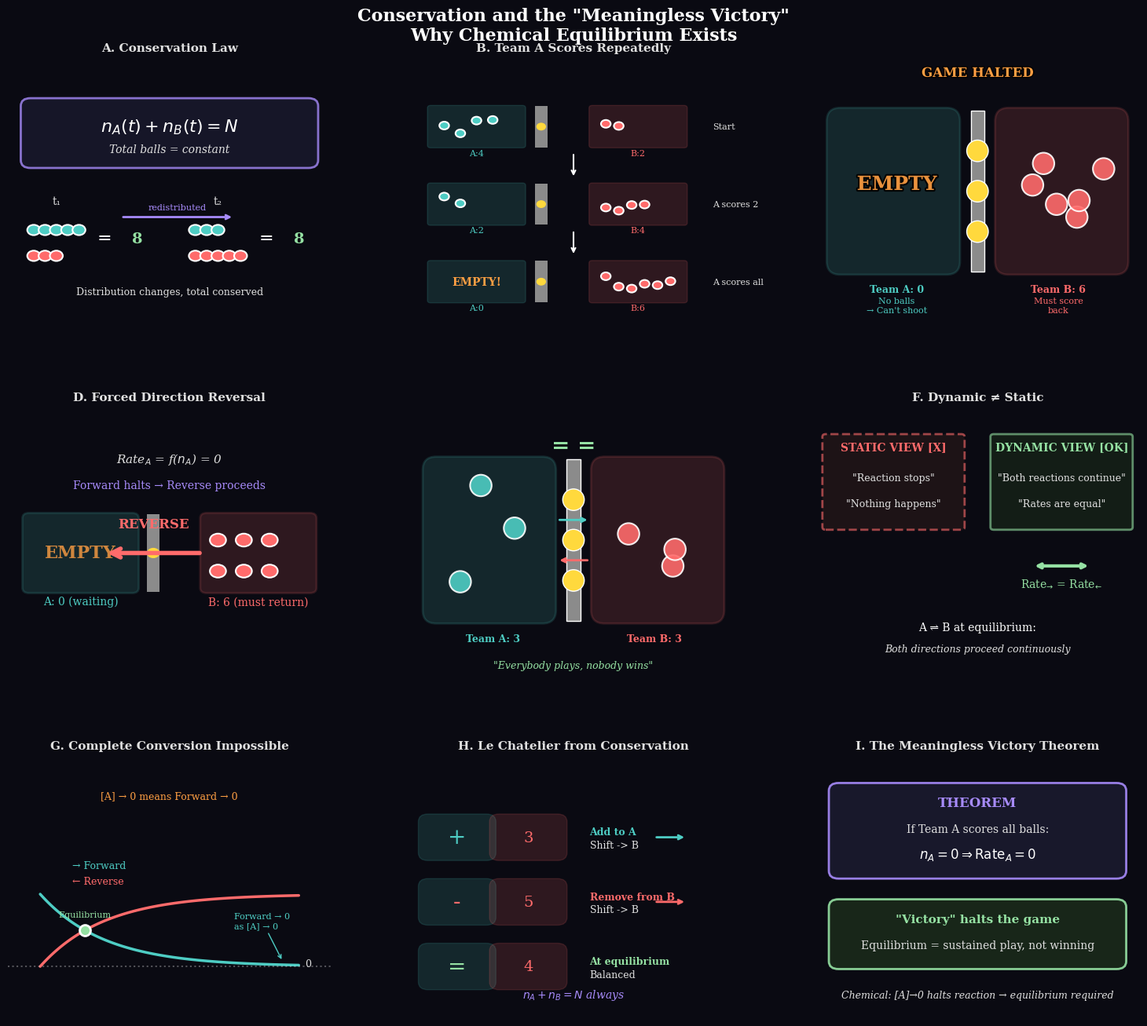

Write Python code to recreate this figure. (Note: this script raises an exception after producing the figure.)
#!/usr/bin/env python3
"""
Generate panel chart for Conservation and Equilibrium from the Ball Game.

This visualization demonstrates:
1. Ball conservation (total constant)
2. The "meaningless victory" - scoring all balls halts play
3. Why reactions can't go to 100% completion
4. Dynamic equilibrium as "everybody plays, nobody wins"
5. How conservation forces reversal
6. Le Chatelier from the ball game
"""

import numpy as np
import matplotlib.pyplot as plt
from matplotlib.patches import Circle, FancyArrow, Rectangle, Wedge, FancyBboxPatch
from matplotlib.collections import PatchCollection
import matplotlib.patheffects as pe
from pathlib import Path
import json

# Style configuration
plt.style.use('seaborn-v0_8-whitegrid')
plt.rcParams.update({
    'font.family': 'serif',
    'font.size': 9,
    'axes.titlesize': 11,
    'axes.titleweight': 'bold',
    'axes.labelsize': 9,
    'figure.facecolor': '#0a0a12',
    'axes.facecolor': '#12121a',
    'axes.edgecolor': '#3a3a4a',
    'axes.labelcolor': '#e0e0e0',
    'text.color': '#e0e0e0',
    'xtick.color': '#a0a0a0',
    'ytick.color': '#a0a0a0',
    'grid.color': '#2a2a3a',
    'grid.alpha': 0.3
})

# Color scheme
COLORS = {
    'team_a': '#4ecdc4',      # Cyan-teal for Team A
    'team_b': '#ff6b6b',      # Coral for Team B
    'partition': '#8b8b8b',   # Gray for partition
    'aperture': '#ffd93d',    # Yellow for apertures
    'equilibrium': '#95e1a3', # Green for equilibrium
    'warning': '#ff9f43',     # Orange for warning states
    'accent': '#a78bfa',      # Purple accent
    'background': '#1a1a2e',
    'text': '#e0e0e0'
}


def draw_ball(ax, x, y, color, size=0.08, alpha=1.0):
    """Draw a ball/molecule."""
    ball = Circle((x, y), size, facecolor=color, edgecolor='white', 
                  linewidth=1.5, alpha=alpha, zorder=5)
    ax.add_patch(ball)


def draw_game_state(ax, n_a, n_b, title, highlight=None):
    """Draw a game state showing ball distribution."""
    ax.set_xlim(-1.2, 1.2)
    ax.set_ylim(-0.8, 0.8)
    ax.set_aspect('equal')
    ax.axis('off')
    ax.set_title(title, fontsize=10, fontweight='bold', pad=10)
    
    # Draw containers
    left_box = FancyBboxPatch((-1.1, -0.6), 0.95, 1.2, 
                               boxstyle="round,pad=0.02,rounding_size=0.1",
                               facecolor=COLORS['team_a'], alpha=0.15,
                               edgecolor=COLORS['team_a'], linewidth=2)
    right_box = FancyBboxPatch((0.15, -0.6), 0.95, 1.2,
                                boxstyle="round,pad=0.02,rounding_size=0.1",
                                facecolor=COLORS['team_b'], alpha=0.15,
                                edgecolor=COLORS['team_b'], linewidth=2)
    ax.add_patch(left_box)
    ax.add_patch(right_box)
    
    # Draw partition with apertures
    partition = Rectangle((-0.05, -0.6), 0.1, 1.2, facecolor=COLORS['partition'], 
                         edgecolor='white', linewidth=1, zorder=3)
    ax.add_patch(partition)
    
    # Draw apertures
    for y in [-0.3, 0, 0.3]:
        aperture = Circle((0, y), 0.08, facecolor=COLORS['aperture'], 
                          edgecolor='white', linewidth=1, zorder=4)
        ax.add_patch(aperture)
    
    # Draw balls for Team A
    np.random.seed(42)
    for i in range(n_a):
        x = np.random.uniform(-0.95, -0.25)
        y = np.random.uniform(-0.45, 0.45)
        draw_ball(ax, x, y, COLORS['team_a'], alpha=0.9)
    
    # Draw balls for Team B
    np.random.seed(123)
    for i in range(n_b):
        x = np.random.uniform(0.25, 0.95)
        y = np.random.uniform(-0.45, 0.45)
        draw_ball(ax, x, y, COLORS['team_b'], alpha=0.9)
    
    # Labels
    ax.text(-0.6, -0.75, f'Team A: {n_a}', ha='center', fontsize=9, 
            color=COLORS['team_a'], fontweight='bold')
    ax.text(0.6, -0.75, f'Team B: {n_b}', ha='center', fontsize=9, 
            color=COLORS['team_b'], fontweight='bold')
    
    # Highlight if needed
    if highlight == 'a_empty':
        ax.text(-0.6, 0.05, 'EMPTY', fontsize=18, ha='center', va='center',
                color=COLORS['warning'], alpha=0.9, fontweight='bold',
                path_effects=[pe.withStroke(linewidth=3, foreground='black')])
    elif highlight == 'equilibrium':
        ax.text(0, 0.7, '= =', fontsize=20, ha='center', va='center',
                color=COLORS['equilibrium'], fontweight='bold')


def panel_conservation(ax):
    """Panel A: Ball conservation principle."""
    ax.set_xlim(0, 10)
    ax.set_ylim(0, 10)
    ax.axis('off')
    ax.set_title('A. Conservation Law', fontsize=11, fontweight='bold', pad=10)
    
    # Equation box
    eq_box = FancyBboxPatch((0.5, 6), 9, 2.5,
                             boxstyle="round,pad=0.1,rounding_size=0.3",
                             facecolor='#1a1a2e', alpha=0.8,
                             edgecolor=COLORS['accent'], linewidth=2)
    ax.add_patch(eq_box)
    
    ax.text(5, 7.5, r'$n_A(t) + n_B(t) = N$', fontsize=16, ha='center', 
            va='center', color='white', fontweight='bold')
    ax.text(5, 6.5, 'Total balls = constant', fontsize=10, ha='center',
            color=COLORS['text'], style='italic')
    
    # Visual representation
    # Time 1: 5-3
    ax.text(1.5, 4.5, 't₁', fontsize=10, ha='center', color=COLORS['text'])
    for i in range(5):
        draw_ball(ax, 0.8 + i*0.35, 3.5, COLORS['team_a'], size=0.2)
    for i in range(3):
        draw_ball(ax, 0.8 + i*0.35, 2.5, COLORS['team_b'], size=0.2)
    ax.text(3, 3, '=', fontsize=16, ha='center', color='white')
    ax.text(4, 3, '8', fontsize=14, ha='center', color=COLORS['equilibrium'], fontweight='bold')
    
    # Time 2: 3-5
    ax.text(6.5, 4.5, 't₂', fontsize=10, ha='center', color=COLORS['text'])
    for i in range(3):
        draw_ball(ax, 5.8 + i*0.35, 3.5, COLORS['team_a'], size=0.2)
    for i in range(5):
        draw_ball(ax, 5.8 + i*0.35, 2.5, COLORS['team_b'], size=0.2)
    ax.text(8, 3, '=', fontsize=16, ha='center', color='white')
    ax.text(9, 3, '8', fontsize=14, ha='center', color=COLORS['equilibrium'], fontweight='bold')
    
    # Arrow showing redistribution
    ax.annotate('', xy=(7, 4), xytext=(3.5, 4),
                arrowprops=dict(arrowstyle='->', color=COLORS['accent'], lw=2))
    ax.text(5.25, 4.3, 'redistributed', fontsize=8, ha='center', color=COLORS['accent'])
    
    # Summary text
    ax.text(5, 1, 'Distribution changes, total conserved', fontsize=9, 
            ha='center', color=COLORS['text'])


def panel_progression(ax):
    """Panel B: Progression to empty state."""
    ax.set_xlim(0, 10)
    ax.set_ylim(0, 10)
    ax.axis('off')
    ax.set_title('B. Team A Scores Repeatedly', fontsize=11, fontweight='bold', pad=10)
    
    states = [
        (4, 2, 'Start'),
        (2, 4, 'A scores 2'),
        (0, 6, 'A scores all'),
    ]
    
    y_positions = [7.5, 4.5, 1.5]
    
    for (n_a, n_b, label), y in zip(states, y_positions):
        # Mini game state
        # Team A side
        ax.add_patch(FancyBboxPatch((0.5, y-0.8), 3, 1.6,
                     boxstyle="round,pad=0.02,rounding_size=0.1",
                     facecolor=COLORS['team_a'], alpha=0.15,
                     edgecolor=COLORS['team_a'], linewidth=1))
        # Team B side
        ax.add_patch(FancyBboxPatch((5.5, y-0.8), 3, 1.6,
                     boxstyle="round,pad=0.02,rounding_size=0.1",
                     facecolor=COLORS['team_b'], alpha=0.15,
                     edgecolor=COLORS['team_b'], linewidth=1))
        
        # Partition
        ax.add_patch(Rectangle((3.8, y-0.8), 0.4, 1.6, facecolor=COLORS['partition']))
        # Aperture
        ax.add_patch(Circle((4, y), 0.15, facecolor=COLORS['aperture']))
        
        # Balls
        np.random.seed(int(y*10))
        for i in range(n_a):
            bx = 1 + i*0.5
            by = y + np.random.uniform(-0.3, 0.3)
            draw_ball(ax, bx, by, COLORS['team_a'], size=0.15)
        
        for i in range(n_b):
            bx = 6 + i*0.4
            by = y + np.random.uniform(-0.3, 0.3)
            draw_ball(ax, bx, by, COLORS['team_b'], size=0.15)
        
        # Labels
        ax.text(2, y-1.1, f'A:{n_a}', fontsize=8, ha='center', color=COLORS['team_a'])
        ax.text(7, y-1.1, f'B:{n_b}', fontsize=8, ha='center', color=COLORS['team_b'])
        ax.text(9.3, y, label, fontsize=8, ha='left', va='center', color=COLORS['text'])
        
        # Warning for empty state
        if n_a == 0:
            ax.text(2, y, 'EMPTY!', fontsize=10, ha='center', va='center',
                    color=COLORS['warning'], fontweight='bold')
    
    # Arrows
    ax.annotate('', xy=(5, 5.5), xytext=(5, 6.5),
                arrowprops=dict(arrowstyle='->', color='white', lw=1.5))
    ax.annotate('', xy=(5, 2.5), xytext=(5, 3.5),
                arrowprops=dict(arrowstyle='->', color='white', lw=1.5))


def panel_meaningless(ax):
    """Panel C: The meaningless victory."""
    ax.set_xlim(-1.2, 1.2)
    ax.set_ylim(-1, 1)
    ax.set_aspect('equal')
    ax.axis('off')
    ax.set_title('C. "Victory" = Cannot Play', fontsize=11, fontweight='bold', pad=10)
    
    # Draw the empty A / full B state
    draw_game_state(ax, 0, 6, '', highlight='a_empty')
    
    # Add "HALTED" message
    ax.text(0, 0.85, 'GAME HALTED', fontsize=12, ha='center', 
            color=COLORS['warning'], fontweight='bold',
            path_effects=[pe.withStroke(linewidth=2, foreground='black')])
    
    # Explanation
    ax.text(-0.6, -0.9, 'No balls\n→ Can\'t shoot', fontsize=8, ha='center',
            color=COLORS['team_a'])
    ax.text(0.6, -0.9, 'Must score\nback', fontsize=8, ha='center',
            color=COLORS['team_b'])


def panel_forced_reversal(ax):
    """Panel D: Forced reversal."""
    ax.set_xlim(0, 10)
    ax.set_ylim(0, 10)
    ax.axis('off')
    ax.set_title('D. Forced Direction Reversal', fontsize=11, fontweight='bold', pad=10)
    
    # State: 0-6 with reverse arrow
    # Team A (empty)
    ax.add_patch(FancyBboxPatch((0.5, 3), 3.5, 3,
                 boxstyle="round,pad=0.05,rounding_size=0.2",
                 facecolor=COLORS['team_a'], alpha=0.15,
                 edgecolor=COLORS['team_a'], linewidth=2))
    
    # Team B (full)
    ax.add_patch(FancyBboxPatch((6, 3), 3.5, 3,
                 boxstyle="round,pad=0.05,rounding_size=0.2",
                 facecolor=COLORS['team_b'], alpha=0.15,
                 edgecolor=COLORS['team_b'], linewidth=2))
    
    # Partition
    ax.add_patch(Rectangle((4.3, 3), 0.4, 3, facecolor=COLORS['partition']))
    ax.add_patch(Circle((4.5, 4.5), 0.2, facecolor=COLORS['aperture']))
    
    # Balls only on B side
    np.random.seed(77)
    for i in range(6):
        bx = 6.5 + (i % 3) * 0.8
        by = 3.8 + (i // 3) * 1.2
        draw_ball(ax, bx, by, COLORS['team_b'], size=0.25)
    
    # Empty indicator on A side
    ax.text(2.25, 4.5, 'EMPTY', fontsize=16, ha='center', va='center',
            color=COLORS['warning'], alpha=0.8, fontweight='bold')
    
    # Reverse arrow
    ax.annotate('', xy=(3, 4.5), xytext=(6, 4.5),
                arrowprops=dict(arrowstyle='->', color=COLORS['team_b'], 
                               lw=4, mutation_scale=20))
    ax.text(4.5, 5.5, 'REVERSE', fontsize=12, ha='center', 
            color=COLORS['team_b'], fontweight='bold')
    
    # Labels
    ax.text(2.25, 2.5, 'A: 0 (waiting)', fontsize=10, ha='center', color=COLORS['team_a'])
    ax.text(7.75, 2.5, 'B: 6 (must return)', fontsize=10, ha='center', color=COLORS['team_b'])
    
    # Equation
    ax.text(5, 8, r'Rate$_A$ = f($n_A$) = 0', fontsize=11, ha='center', 
            color=COLORS['text'], style='italic')
    ax.text(5, 7, 'Forward halts → Reverse proceeds', fontsize=10, 
            ha='center', color=COLORS['accent'])


def panel_equilibrium(ax):
    """Panel E: Dynamic equilibrium."""
    ax.set_xlim(-1.2, 1.2)
    ax.set_ylim(-1, 1)
    ax.set_aspect('equal')
    ax.axis('off')
    ax.set_title('E. Dynamic Equilibrium', fontsize=11, fontweight='bold', pad=10)
    
    draw_game_state(ax, 3, 3, '', highlight='equilibrium')
    
    # Add bidirectional arrows
    ax.annotate('', xy=(0.12, 0.15), xytext=(-0.12, 0.15),
                arrowprops=dict(arrowstyle='->', color=COLORS['team_a'], lw=2))
    ax.annotate('', xy=(-0.12, -0.15), xytext=(0.12, -0.15),
                arrowprops=dict(arrowstyle='->', color=COLORS['team_b'], lw=2))
    
    # Text
    ax.text(0, -0.95, '"Everybody plays, nobody wins"', fontsize=9, ha='center',
            color=COLORS['equilibrium'], style='italic')


def panel_dynamic_not_static(ax):
    """Panel F: Dynamic vs static equilibrium."""
    ax.set_xlim(0, 10)
    ax.set_ylim(0, 10)
    ax.axis('off')
    ax.set_title('F. Dynamic ≠ Static', fontsize=11, fontweight='bold', pad=10)
    
    # Static view (wrong)
    ax.add_patch(FancyBboxPatch((0.3, 5.5), 4.2, 3.5,
                 boxstyle="round,pad=0.1",
                 facecolor='#2a1a1a', alpha=0.6,
                 edgecolor=COLORS['team_b'], linewidth=2, linestyle='--'))
    ax.text(2.4, 8.5, 'STATIC VIEW [X]', fontsize=10, ha='center', 
            color=COLORS['team_b'], fontweight='bold')
    ax.text(2.4, 7.3, '"Reaction stops"', fontsize=9, ha='center', 
            color=COLORS['text'])
    ax.text(2.4, 6.3, '"Nothing happens"', fontsize=9, ha='center', 
            color=COLORS['text'])
    
    # Dynamic view (correct)
    ax.add_patch(FancyBboxPatch((5.5, 5.5), 4.2, 3.5,
                 boxstyle="round,pad=0.1",
                 facecolor='#1a2a1a', alpha=0.6,
                 edgecolor=COLORS['equilibrium'], linewidth=2))
    ax.text(7.6, 8.5, 'DYNAMIC VIEW [OK]', fontsize=10, ha='center', 
            color=COLORS['equilibrium'], fontweight='bold')
    ax.text(7.6, 7.3, '"Both reactions continue"', fontsize=9, ha='center', 
            color=COLORS['text'])
    ax.text(7.6, 6.3, '"Rates are equal"', fontsize=9, ha='center', 
            color=COLORS['text'])
    
    # Visual: Two bidirectional arrows
    ax.annotate('', xy=(8.5, 4), xytext=(6.7, 4),
                arrowprops=dict(arrowstyle='<->', color=COLORS['equilibrium'], lw=3))
    ax.text(7.6, 3.2, r'Rate$_→$ = Rate$_←$', fontsize=10, ha='center',
            color=COLORS['equilibrium'])
    
    # Chemical analogy
    ax.text(5, 1.5, 'A ⇌ B at equilibrium:', fontsize=10, ha='center', color='white')
    ax.text(5, 0.7, 'Both directions proceed continuously', fontsize=9, 
            ha='center', color=COLORS['text'], style='italic')


def panel_completion_impossible(ax):
    """Panel G: Why 100% completion is impossible."""
    ax.set_xlim(0, 10)
    ax.set_ylim(0, 10)
    ax.axis('off')
    ax.set_title('G. Complete Conversion Impossible', fontsize=11, fontweight='bold', pad=10)
    
    # Show asymptotic approach
    x = np.linspace(0, 8, 100)
    # Forward rate
    fwd = 4 * np.exp(-x/2)
    # Reverse rate
    rev = 4 * (1 - np.exp(-x/2))
    
    # Plot rates
    ax.plot(x + 1, fwd * 0.7 + 2, color=COLORS['team_a'], lw=2.5, label='Forward')
    ax.plot(x + 1, rev * 0.7 + 2, color=COLORS['team_b'], lw=2.5, label='Reverse')
    
    # Intersection point
    idx = np.argmin(np.abs(fwd - rev))
    ax.scatter([x[idx] + 1], [fwd[idx] * 0.7 + 2], s=100, color=COLORS['equilibrium'], 
               zorder=5, edgecolor='white', linewidth=2)
    ax.text(x[idx] + 1, fwd[idx] * 0.7 + 2.5, 'Equilibrium', fontsize=8, 
            ha='center', color=COLORS['equilibrium'])
    
    # Zero forward rate at completion
    ax.axhline(y=2, color='white', linestyle=':', alpha=0.3)
    ax.text(9.2, 2, '0', fontsize=9, color=COLORS['text'])
    
    # Arrow to asymptote
    ax.annotate('Forward → 0\nas [A] → 0', xy=(8.5, 2.2), xytext=(7, 3.5),
                fontsize=8, color=COLORS['team_a'],
                arrowprops=dict(arrowstyle='->', color=COLORS['team_a']))
    
    # Legend
    ax.text(2, 5.8, '→ Forward', fontsize=9, color=COLORS['team_a'])
    ax.text(2, 5.2, '← Reverse', fontsize=9, color=COLORS['team_b'])
    
    ax.text(5, 8.5, '[A] → 0 means Forward → 0', fontsize=9, ha='center', 
            color=COLORS['warning'])


def panel_le_chatelier(ax):
    """Panel H: Le Chatelier from conservation."""
    ax.set_xlim(0, 10)
    ax.set_ylim(0, 10)
    ax.axis('off')
    ax.set_title('H. Le Chatelier from Conservation', fontsize=11, fontweight='bold', pad=10)
    
    # Three scenarios
    scenarios = [
        ('Add to A', '+', COLORS['team_a'], 5, 3, 'Shift -> B'),
        ('Remove from B', '-', COLORS['team_b'], 3, 5, 'Shift -> B'),
        ('At equilibrium', '=', COLORS['equilibrium'], 4, 4, 'Balanced'),
    ]
    
    for i, (label, symbol, color, na, nb, result) in enumerate(scenarios):
        y = 7 - i * 2.5
        
        # Small diagram
        ax.add_patch(FancyBboxPatch((0.5, y-0.6), 1.8, 1.2,
                     facecolor=COLORS['team_a'], alpha=0.15,
                     edgecolor=COLORS['team_a']))
        ax.add_patch(FancyBboxPatch((2.7, y-0.6), 1.8, 1.2,
                     facecolor=COLORS['team_b'], alpha=0.15,
                     edgecolor=COLORS['team_b']))
        
        # Symbol
        ax.text(1.4, y, symbol, fontsize=20, ha='center', va='center', color=color)
        ax.text(3.6, y, f'{nb}', fontsize=14, ha='center', va='center', color=COLORS['team_b'])
        
        # Label and result
        ax.text(5.5, y + 0.2, label, fontsize=9, va='center', color=color, fontweight='bold')
        ax.text(5.5, y - 0.3, result, fontsize=9, va='center', color=COLORS['text'])
        
        # Arrow for non-equilibrium
        if symbol != '=':
            ax.annotate('', xy=(8.5, y), xytext=(7.5, y),
                        arrowprops=dict(arrowstyle='->', color=color, lw=2))
    
    # Conservation note
    ax.text(5, 0.8, r'$n_A + n_B = N$ always', fontsize=10, ha='center',
            color=COLORS['accent'], style='italic')


def panel_summary(ax):
    """Panel I: Summary equation and insight."""
    ax.set_xlim(0, 10)
    ax.set_ylim(0, 10)
    ax.axis('off')
    ax.set_title('I. The Meaningless Victory Theorem', fontsize=11, fontweight='bold', pad=10)
    
    # Main theorem box
    ax.add_patch(FancyBboxPatch((0.5, 5.5), 9, 3.5,
                 boxstyle="round,pad=0.1,rounding_size=0.3",
                 facecolor='#1a1a2e', alpha=0.9,
                 edgecolor=COLORS['accent'], linewidth=2))
    
    ax.text(5, 8.2, 'THEOREM', fontsize=12, ha='center', 
            color=COLORS['accent'], fontweight='bold')
    ax.text(5, 7.2, 'If Team A scores all balls:', fontsize=10, ha='center',
            color=COLORS['text'])
    ax.text(5, 6.2, r'$n_A = 0 \Rightarrow \mathrm{Rate}_A = 0$', fontsize=12, 
            ha='center', color='white')
    
    # Consequence
    ax.add_patch(FancyBboxPatch((0.5, 2), 9, 2.5,
                 boxstyle="round,pad=0.1,rounding_size=0.3",
                 facecolor='#1a2a1a', alpha=0.9,
                 edgecolor=COLORS['equilibrium'], linewidth=2))
    
    ax.text(5, 3.7, '"Victory" halts the game', fontsize=11, ha='center',
            color=COLORS['equilibrium'], fontweight='bold')
    ax.text(5, 2.7, 'Equilibrium = sustained play, not winning', fontsize=10, 
            ha='center', color=COLORS['text'])
    
    # Chemical translation
    ax.text(5, 0.8, 'Chemical: [A]→0 halts reaction → equilibrium required', 
            fontsize=9, ha='center', color=COLORS['text'], style='italic')


def main():
    """Generate the 9-panel conservation equilibrium visualization."""
    fig = plt.figure(figsize=(16, 14))
    fig.patch.set_facecolor('#0a0a12')
    
    # Create 3x3 grid
    gs = fig.add_gridspec(3, 3, hspace=0.35, wspace=0.25,
                          left=0.05, right=0.95, top=0.92, bottom=0.05)
    
    # Row 1
    ax1 = fig.add_subplot(gs[0, 0])
    ax2 = fig.add_subplot(gs[0, 1])
    ax3 = fig.add_subplot(gs[0, 2])
    
    # Row 2
    ax4 = fig.add_subplot(gs[1, 0])
    ax5 = fig.add_subplot(gs[1, 1])
    ax6 = fig.add_subplot(gs[1, 2])
    
    # Row 3
    ax7 = fig.add_subplot(gs[2, 0])
    ax8 = fig.add_subplot(gs[2, 1])
    ax9 = fig.add_subplot(gs[2, 2])
    
    # Generate panels
    panel_conservation(ax1)
    panel_progression(ax2)
    panel_meaningless(ax3)
    panel_forced_reversal(ax4)
    panel_equilibrium(ax5)
    panel_dynamic_not_static(ax6)
    panel_completion_impossible(ax7)
    panel_le_chatelier(ax8)
    panel_summary(ax9)
    
    # Main title
    fig.suptitle('Conservation and the "Meaningless Victory"\nWhy Chemical Equilibrium Exists',
                 fontsize=16, fontweight='bold', color='white', y=0.97)
    
    # Save
    output_dir = Path(__file__).parent.parent.parent / 'docs' / 'catalysis' / 'figures'
    output_dir.mkdir(parents=True, exist_ok=True)
    output_path = output_dir / 'conservation_equilibrium_panel.png'
    
    plt.savefig(output_path, dpi=150, facecolor=fig.get_facecolor(),
                edgecolor='none', bbox_inches='tight')
    plt.savefig(output_path.with_suffix('.pdf'), facecolor=fig.get_facecolor(),
                edgecolor='none', bbox_inches='tight')
    
    print(f"Saved: {output_path}")
    print(f"Saved: {output_path.with_suffix('.pdf')}")
    
    # Save results summary
    results = {
        'panel_type': 'conservation_equilibrium',
        'title': 'Conservation and the Meaningless Victory',
        'key_insights': [
            'Ball conservation: n_A + n_B = N (constant)',
            'Scoring all balls halts the game (Rate_A = 0 when n_A = 0)',
            'Victory is self-defeating - cannot continue playing',
            'Forced reversal when one side depletes',
            'Dynamic equilibrium: both sides play continuously',
            'Complete conversion impossible - halts forward reaction',
            'Le Chatelier emerges from redistributing conserved quantity',
            'Equilibrium = sustained mutual play, not winning'
        ],
        'chemical_translation': {
            'balls': 'molecules/substrate',
            'scoring': 'reaction proceeding',
            'Team A empty': '[A] → 0, forward rate → 0',
            'equilibrium': 'Rate_forward = Rate_reverse',
            'conservation': 'mass conservation'
        },
        'theorems': [
            'Meaningless Victory Theorem',
            'Equilibrium from Conservation',
            'Le Chatelier from Redistribution'
        ]
    }
    
    results_path = output_dir / 'conservation_equilibrium_results.json'
    with open(results_path, 'w') as f:
        json.dump(results, f, indent=2)
    print(f"Saved: {results_path}")
    
    plt.close()


if __name__ == '__main__':
    main()
